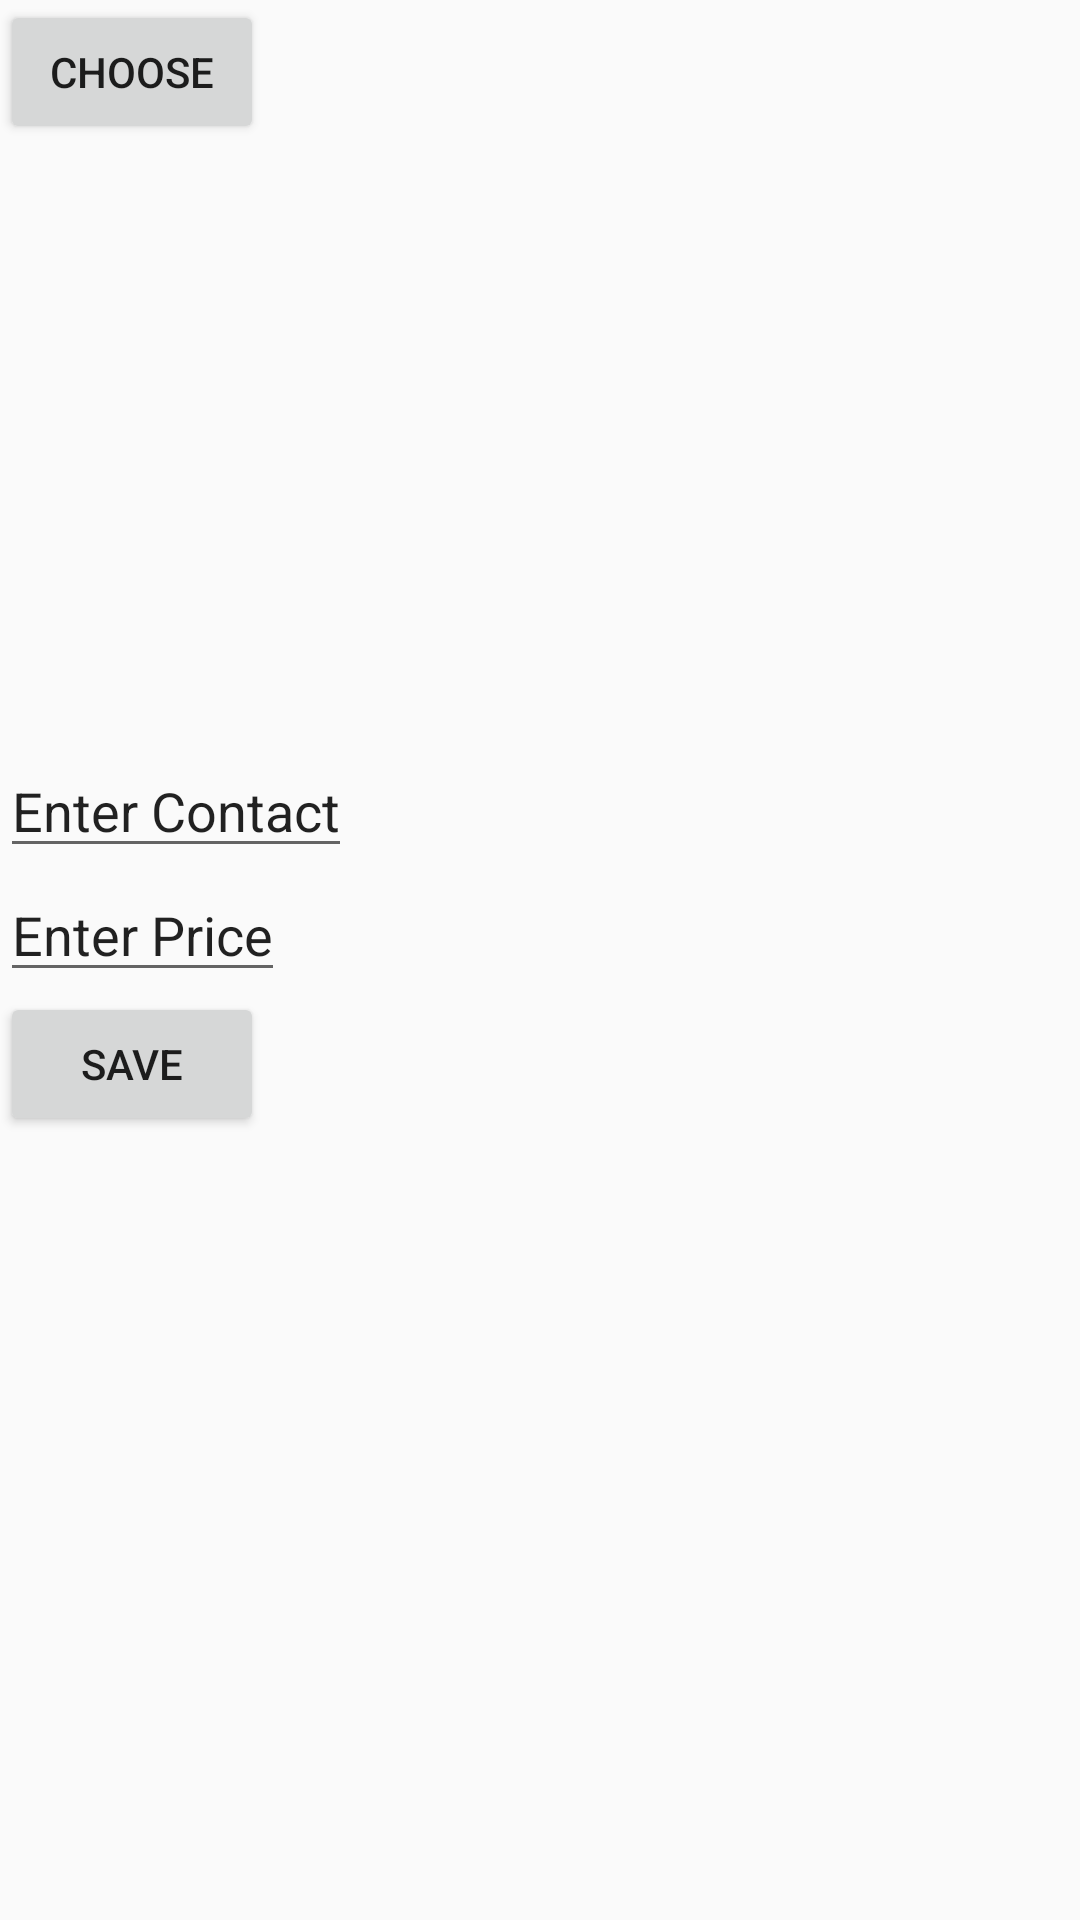

Android layout source for this screen:
<!-- AndroidManifest.xml: application theme AppTheme -->
<!-- res/layout/activity_sell_pig.xml -->
<?xml version="1.0" encoding="utf-8"?>
<RelativeLayout xmlns:android="http://schemas.android.com/apk/res/android"
    xmlns:app="http://schemas.android.com/apk/res-auto"
    xmlns:tools="http://schemas.android.com/tools"
    android:layout_width="match_parent"
    android:layout_height="match_parent"
    tools:context=".activities.SellPig">
    <LinearLayout
        android:id="@+id/layout_button"
        android:orientation="vertical"
        android:layout_alignParentTop="true"
        android:weightSum="2"
        android:layout_width="match_parent"
        android:layout_height="wrap_content">

        <Button
            android:id="@+id/btnChoose"
            android:text="Choose"
            android:layout_weight="1"
            android:layout_width="wrap_content"
            android:layout_height="wrap_content" />



        <ImageView
            android:id="@+id/imgView"
            android:layout_width="200dp"
            android:layout_height="200dp" />
        <EditText
            android:layout_width="wrap_content"
            android:layout_height="wrap_content"
            android:hint="Enter Contact"
            android:textColorHint="@color/Black"
            android:id="@+id/contact"
            />
        <EditText
            android:layout_width="wrap_content"
            android:layout_height="wrap_content"
            android:hint="Enter Price"
            android:textColorHint="@color/Black"
            android:id="@+id/price"
            />
        <Button
            android:id="@+id/btnsave"
            android:text="Save"
            android:layout_weight="1"
            android:layout_width="wrap_content"
            android:layout_height="wrap_content" />
    </LinearLayout>

</RelativeLayout>
<!-- resources referenced by this layout -->
<resources>
  <style name="AppTheme" parent="Base.Theme.AppCompat.Light.DarkActionBar">
          <item name="android:windowActionBar">false</item>
          
          <item name="colorPrimary">@color/colorPrimary</item>
          <item name="colorPrimaryDark">@color/colorPrimaryDark</item>
          <item name="colorAccent">@color/colorAccent</item>
      </style>
  <!-- not gathered from this repository: default colours our renderer supplied (Android Studio template values) -->
  <color name="colorPrimary">#FF6200EE</color>
  <color name="colorPrimaryDark">#FF3700B3</color>
  <color name="colorAccent">#FF03DAC5</color>
</resources>
